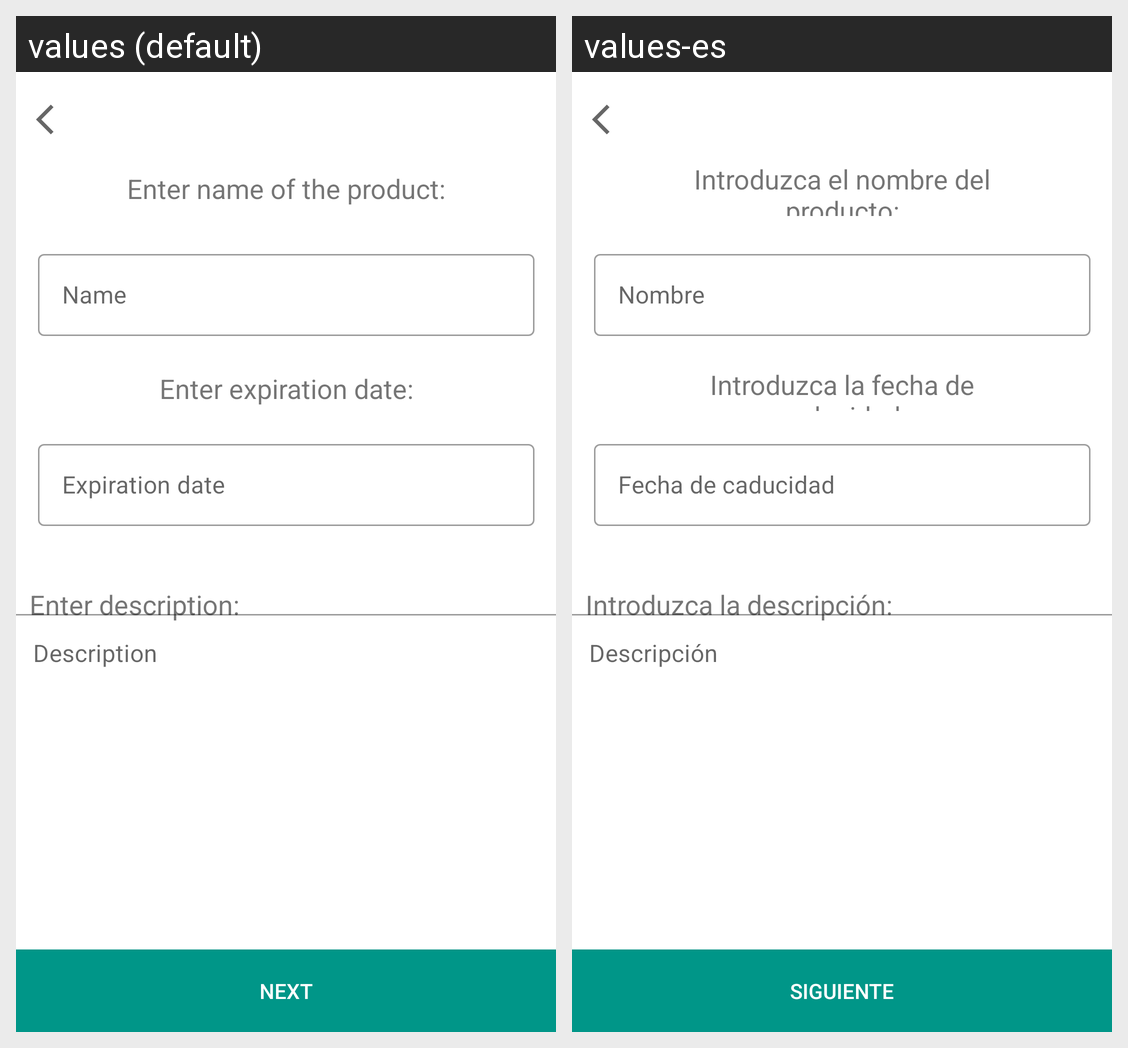

For this localized Android screen grid, give each drawn string resource with its value in every locale shown.
Android screen res/layout/add_name_expiration_date.xml rendered under 2 locales, left to right: values (default), values-es. Device: Nexus 5 (rendered at 1080×1920; each locale shown at half size, 540×960, under a caption strip naming it); theme AppTheme.
Strings drawn on this screen, with the default value and each locale's value (text and hints the layout hard-codes, and strings that could not be matched under every locale, appear in the picture but are not listed):

enterNameProduct
  values: Enter name of the product:
  values-es: Introduzca el nombre del producto:

enterExpirationDate
  values: Enter expiration date:
  values-es: Introduzca la fecha de caducidad:

enterDescription
  values: Enter description:
  values-es: Introduzca la descripción:

name
  values: Name
  values-es: Nombre

next
  values: Next
  values-es: Siguiente

expirationDate
  values: Expiration date
  values-es: Fecha de caducidad

description
  values: Description
  values-es: Descripción
